Run: headless pygame with SDL's dummy video driver; simulated clock (each Clock.tick advances the game by its frame time, no real sleeping); random seed 0; keys injected as events and as key.get_pressed() state; no mouse input.
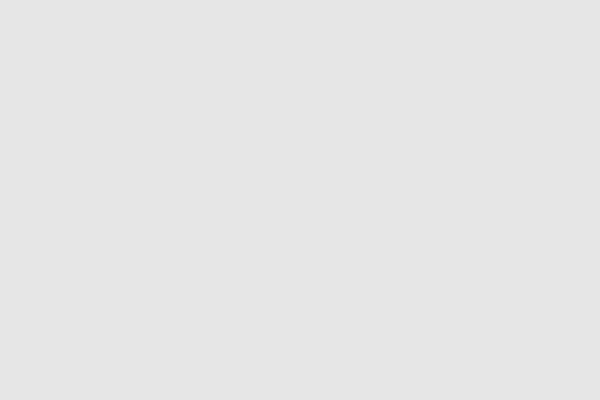
Frame 1 of 4 · flips 1–60 · no input
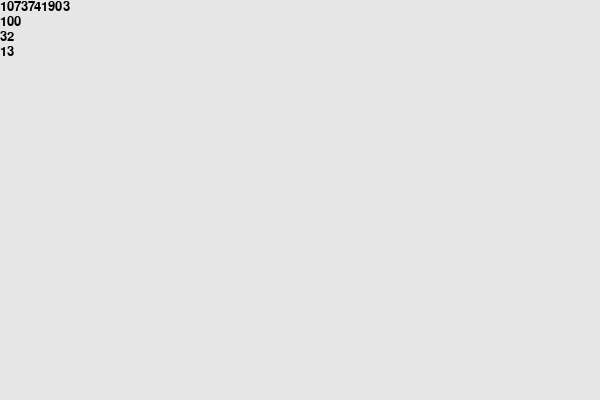
Frame 2 of 4 · flips 61–180 · tapped SPACE, RETURN · held RIGHT (→), D
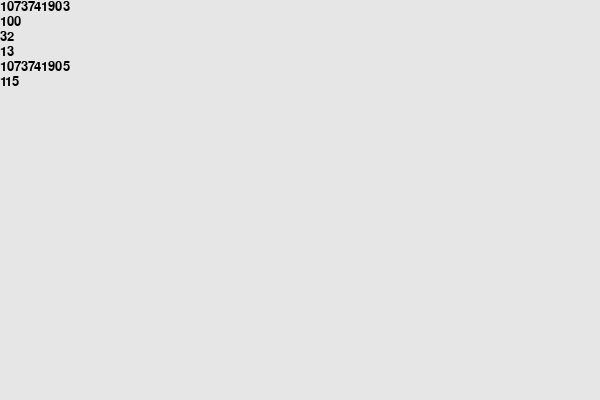
Frame 3 of 4 · flips 181–300 · held DOWN (↓), S
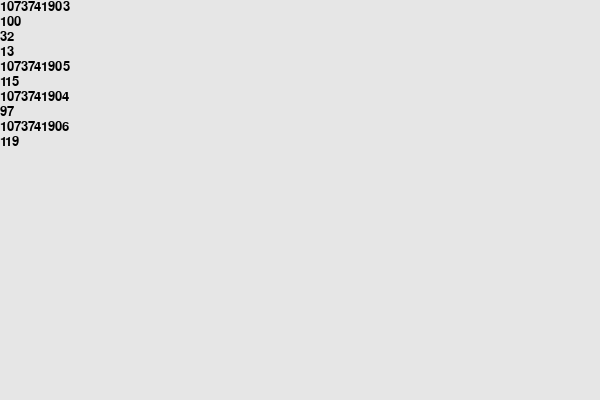
Frame 4 of 4 · flips 301–420 · held LEFT (←), A, UP (↑), W

The pygame program that drew these frames:

import pygame

import sys

# 初始化pygame
pygame.init()

size = width, height = 600, 400  # 设置窗口大小，size实际为元组
screen = pygame.display.set_mode(size)
pygame.display.set_caption("Pygame Demo")  # 窗口标题
bg = (230, 230, 230)  # 背景填充颜色

font = pygame.font.Font(None, 20)  # 字体None使用系统默认字体，大小为20
line_height = font.get_linesize()  # 获取字体文本的行高
position = 0

screen.fill(bg)  # 填充背景色

while True:
    for event in pygame.event.get():  # 从队列中获取事件
        if event.type == pygame.QUIT:  # 判断是否点击退出动作
            sys.exit()
        elif event.type == pygame.KEYDOWN:
            screen.blit(font.render(str(event.key), True, (0, 0, 0)), (0, position))  # 在面板上绘制事件文本，绿色
            position += line_height  # 切换到下一行显示

            if position > height:  # 下一页显示
                position = 0
                screen.fill(bg)

    pygame.display.flip()  # 更新整个面板显示在屏幕上
